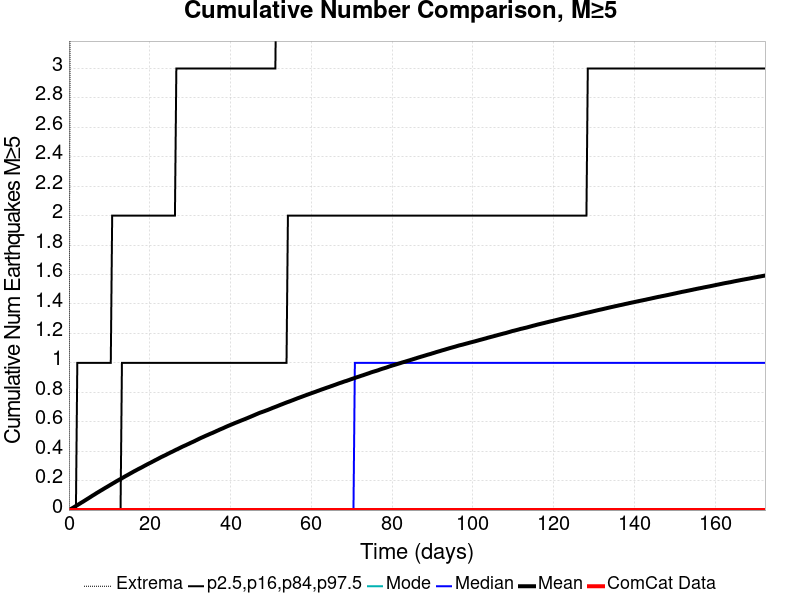

The file beside this chart, header and first rows:
Time (days), ComCat Data, Simulation Mean, Simulation Median, Simulation Mode, Simulation Minimum, Simulation Maximum, 2.5 %-ile, 16 %-ile, 84 %-ile, 97.5 %-ile
0.0, 0.0, 0.0, 0.0, 0.0, 0.0, 0.0, 0.0, 0.0, 0.0, 0.0
0.3453, 0.0, 0.00494, 0.0, 0.0, 0.0, 4.0, 0.0, 0.0, 0.0, 0.0
0.6906, 0.0, 0.0105, 0.0, 0.0, 0.0, 10.0, 0.0, 0.0, 0.0, 0.0
1.036, 0.0, 0.01591, 0.0, 0.0, 0.0, 13.0, 0.0, 0.0, 0.0, 0.0
1.381, 0.0, 0.0217, 0.0, 0.0, 0.0, 13.0, 0.0, 0.0, 0.0, 0.0
1.727, 0.0, 0.02763, 0.0, 0.0, 0.0, 16.0, 0.0, 0.0, 0.0, 0.0
2.072, 0.0, 0.03346, 0.0, 0.0, 0.0, 16.0, 0.0, 0.0, 0.0, 1.0
2.417, 0.0, 0.03907, 0.0, 0.0, 0.0, 16.0, 0.0, 0.0, 0.0, 1.0
2.762, 0.0, 0.04501, 0.0, 0.0, 0.0, 16.0, 0.0, 0.0, 0.0, 1.0
3.108, 0.0, 0.05105, 0.0, 0.0, 0.0, 16.0, 0.0, 0.0, 0.0, 1.0
3.453, 0.0, 0.05641, 0.0, 0.0, 0.0, 16.0, 0.0, 0.0, 0.0, 1.0
3.798, 0.0, 0.06238, 0.0, 0.0, 0.0, 16.0, 0.0, 0.0, 0.0, 1.0
4.144, 0.0, 0.06832, 0.0, 0.0, 0.0, 16.0, 0.0, 0.0, 0.0, 1.0
4.489, 0.0, 0.07436, 0.0, 0.0, 0.0, 17.0, 0.0, 0.0, 0.0, 1.0
4.834, 0.0, 0.08016, 0.0, 0.0, 0.0, 17.0, 0.0, 0.0, 0.0, 1.0
5.18, 0.0, 0.08623, 0.0, 0.0, 0.0, 18.0, 0.0, 0.0, 0.0, 1.0
5.525, 0.0, 0.09227, 0.0, 0.0, 0.0, 19.0, 0.0, 0.0, 0.0, 1.0
5.87, 0.0, 0.09848, 0.0, 0.0, 0.0, 19.0, 0.0, 0.0, 0.0, 1.0
6.215, 0.0, 0.1041, 0.0, 0.0, 0.0, 19.0, 0.0, 0.0, 0.0, 1.0
6.561, 0.0, 0.11, 0.0, 0.0, 0.0, 19.0, 0.0, 0.0, 0.0, 1.0
6.906, 0.0, 0.1162, 0.0, 0.0, 0.0, 20.0, 0.0, 0.0, 0.0, 1.0
7.251, 0.0, 0.1217, 0.0, 0.0, 0.0, 20.0, 0.0, 0.0, 0.0, 1.0
7.597, 0.0, 0.1275, 0.0, 0.0, 0.0, 20.0, 0.0, 0.0, 0.0, 1.0
7.942, 0.0, 0.1332, 0.0, 0.0, 0.0, 20.0, 0.0, 0.0, 0.0, 1.0
8.287, 0.0, 0.1387, 0.0, 0.0, 0.0, 20.0, 0.0, 0.0, 0.0, 1.0
8.633, 0.0, 0.1446, 0.0, 0.0, 0.0, 20.0, 0.0, 0.0, 0.0, 1.0
8.978, 0.0, 0.1503, 0.0, 0.0, 0.0, 20.0, 0.0, 0.0, 0.0, 1.0
9.323, 0.0, 0.1557, 0.0, 0.0, 0.0, 21.0, 0.0, 0.0, 0.0, 1.0
9.668, 0.0, 0.1613, 0.0, 0.0, 0.0, 21.0, 0.0, 0.0, 0.0, 1.0
10.01, 0.0, 0.167, 0.0, 0.0, 0.0, 21.0, 0.0, 0.0, 0.0, 1.0
10.36, 0.0, 0.1726, 0.0, 0.0, 0.0, 21.0, 0.0, 0.0, 0.0, 1.0
10.7, 0.0, 0.1783, 0.0, 0.0, 0.0, 22.0, 0.0, 0.0, 0.0, 2.0
11.05, 0.0, 0.1839, 0.0, 0.0, 0.0, 22.0, 0.0, 0.0, 0.0, 2.0
11.39, 0.0, 0.1894, 0.0, 0.0, 0.0, 22.0, 0.0, 0.0, 0.0, 2.0
11.74, 0.0, 0.1952, 0.0, 0.0, 0.0, 22.0, 0.0, 0.0, 0.0, 2.0
12.09, 0.0, 0.2005, 0.0, 0.0, 0.0, 22.0, 0.0, 0.0, 0.0, 2.0
12.43, 0.0, 0.206, 0.0, 0.0, 0.0, 22.0, 0.0, 0.0, 0.0, 2.0
12.78, 0.0, 0.211, 0.0, 0.0, 0.0, 22.0, 0.0, 0.0, 0.0, 2.0
13.12, 0.0, 0.2163, 0.0, 0.0, 0.0, 22.0, 0.0, 0.0, 1.0, 2.0
13.47, 0.0, 0.2217, 0.0, 0.0, 0.0, 22.0, 0.0, 0.0, 1.0, 2.0
13.81, 0.0, 0.2275, 0.0, 0.0, 0.0, 22.0, 0.0, 0.0, 1.0, 2.0
14.16, 0.0, 0.2327, 0.0, 0.0, 0.0, 22.0, 0.0, 0.0, 1.0, 2.0
14.5, 0.0, 0.2378, 0.0, 0.0, 0.0, 22.0, 0.0, 0.0, 1.0, 2.0
14.85, 0.0, 0.2432, 0.0, 0.0, 0.0, 22.0, 0.0, 0.0, 1.0, 2.0
15.19, 0.0, 0.2486, 0.0, 0.0, 0.0, 22.0, 0.0, 0.0, 1.0, 2.0
15.54, 0.0, 0.2538, 0.0, 0.0, 0.0, 22.0, 0.0, 0.0, 1.0, 2.0
15.88, 0.0, 0.2592, 0.0, 0.0, 0.0, 23.0, 0.0, 0.0, 1.0, 2.0
16.23, 0.0, 0.2646, 0.0, 0.0, 0.0, 23.0, 0.0, 0.0, 1.0, 2.0
16.57, 0.0, 0.2694, 0.0, 0.0, 0.0, 23.0, 0.0, 0.0, 1.0, 2.0
16.92, 0.0, 0.2746, 0.0, 0.0, 0.0, 23.0, 0.0, 0.0, 1.0, 2.0
17.27, 0.0, 0.2795, 0.0, 0.0, 0.0, 24.0, 0.0, 0.0, 1.0, 2.0
17.61, 0.0, 0.2843, 0.0, 0.0, 0.0, 24.0, 0.0, 0.0, 1.0, 2.0
17.96, 0.0, 0.2892, 0.0, 0.0, 0.0, 24.0, 0.0, 0.0, 1.0, 2.0
18.3, 0.0, 0.2942, 0.0, 0.0, 0.0, 24.0, 0.0, 0.0, 1.0, 2.0
18.65, 0.0, 0.2996, 0.0, 0.0, 0.0, 24.0, 0.0, 0.0, 1.0, 2.0
18.99, 0.0, 0.3045, 0.0, 0.0, 0.0, 24.0, 0.0, 0.0, 1.0, 2.0
19.34, 0.0, 0.3097, 0.0, 0.0, 0.0, 24.0, 0.0, 0.0, 1.0, 2.0
19.68, 0.0, 0.3146, 0.0, 0.0, 0.0, 24.0, 0.0, 0.0, 1.0, 2.0
20.03, 0.0, 0.3195, 0.0, 0.0, 0.0, 24.0, 0.0, 0.0, 1.0, 2.0
20.37, 0.0, 0.3241, 0.0, 0.0, 0.0, 24.0, 0.0, 0.0, 1.0, 2.0
... 440 more rows
